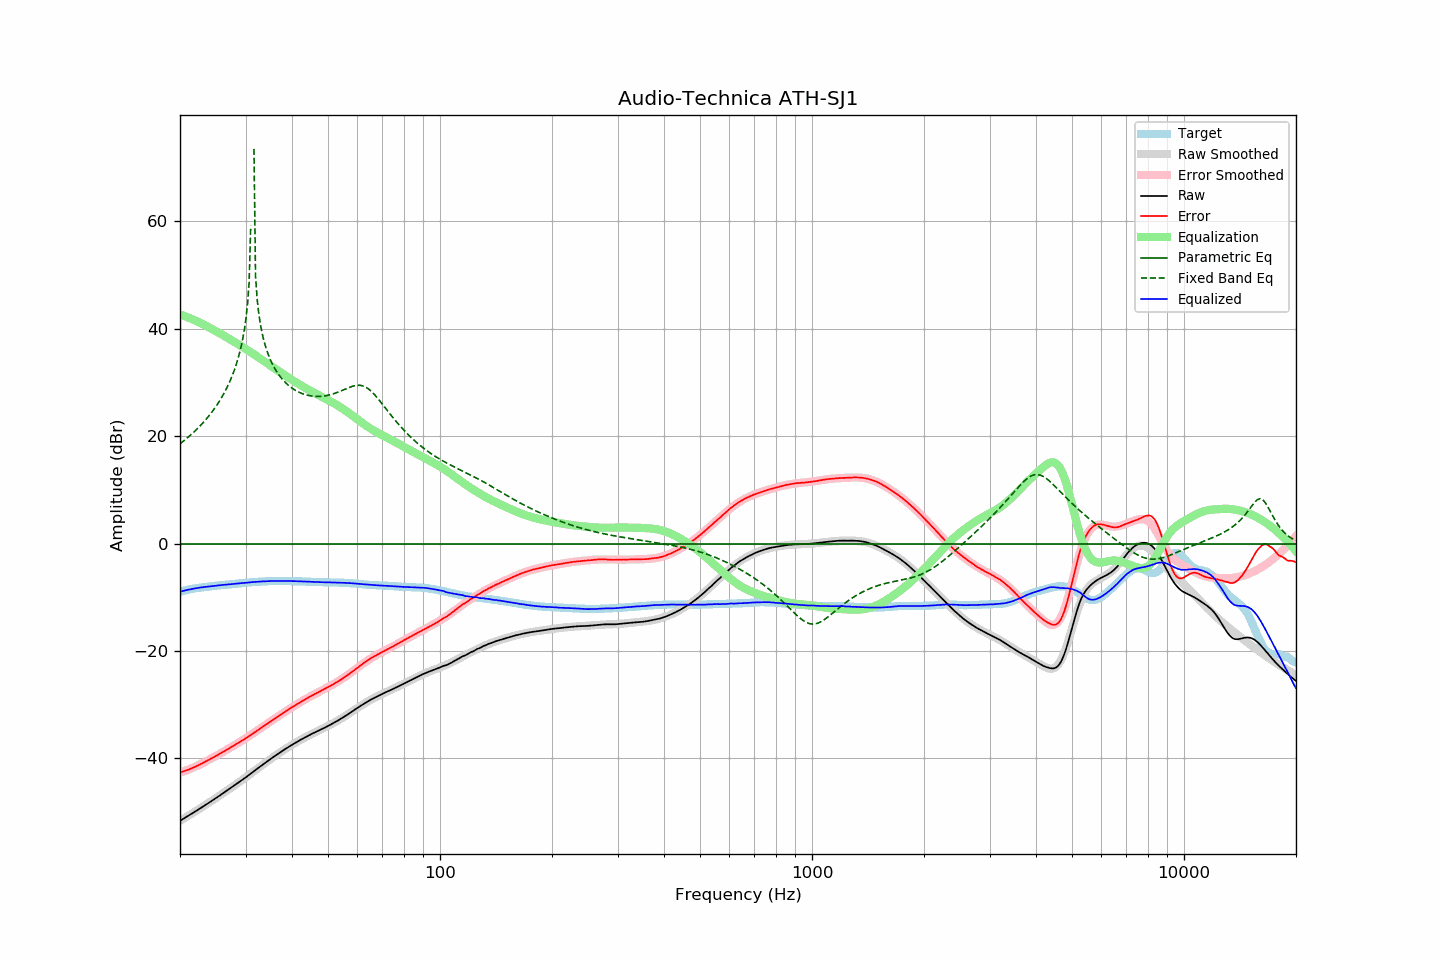

The data file committed next to this chart (first rows):
frequency, raw, error, smoothed, error_smoothed, equalization, parametric_eq, fixed_band_eq, equalized_raw, equalized_smoothed, target
20.00, -51.60, -42.62, -51.60, -42.65, 42.65, 0.00, 18.57, -8.95, -8.95, -8.98
20.20, -51.42, -42.53, -51.43, -42.55, 42.55, 0.00, 18.80, -8.88, -8.88, -8.89
20.40, -51.24, -42.43, -51.25, -42.44, 42.44, 0.00, 19.04, -8.80, -8.81, -8.81
20.61, -51.07, -42.32, -51.07, -42.33, 42.33, 0.00, 19.28, -8.74, -8.73, -8.74
20.81, -50.88, -42.23, -50.88, -42.22, 42.22, 0.00, 19.53, -8.66, -8.67, -8.65
21.02, -50.70, -42.13, -50.70, -42.10, 42.10, 0.00, 19.79, -8.60, -8.60, -8.57
21.23, -50.52, -42.01, -50.52, -41.98, 41.98, 0.00, 20.05, -8.54, -8.54, -8.51
21.44, -50.33, -41.88, -50.33, -41.86, 41.86, 0.00, 20.31, -8.48, -8.48, -8.45
21.66, -50.15, -41.74, -50.15, -41.73, 41.73, 0.00, 20.59, -8.42, -8.42, -8.41
21.87, -49.96, -41.61, -49.96, -41.60, 41.60, 0.00, 20.87, -8.36, -8.36, -8.35
22.09, -49.77, -41.47, -49.77, -41.46, 41.46, 0.00, 21.15, -8.31, -8.31, -8.31
22.31, -49.58, -41.33, -49.58, -41.32, 41.32, 0.00, 21.45, -8.26, -8.26, -8.26
22.54, -49.40, -41.18, -49.40, -41.18, 41.18, 0.00, 21.75, -8.22, -8.22, -8.22
22.76, -49.20, -41.03, -49.20, -41.03, 41.03, 0.00, 22.06, -8.17, -8.17, -8.18
22.99, -49.02, -40.87, -49.01, -40.88, 40.88, 0.00, 22.39, -8.14, -8.14, -8.15
23.22, -48.82, -40.71, -48.82, -40.72, 40.72, 0.00, 22.72, -8.09, -8.10, -8.11
23.45, -48.62, -40.55, -48.63, -40.56, 40.56, 0.00, 23.06, -8.06, -8.06, -8.07
23.69, -48.44, -40.41, -48.43, -40.41, 40.41, 0.00, 23.41, -8.03, -8.02, -8.03
23.92, -48.23, -40.24, -48.24, -40.25, 40.25, 0.00, 23.77, -7.99, -7.99, -7.99
24.16, -48.04, -40.10, -48.04, -40.08, 40.08, 0.00, 24.15, -7.96, -7.95, -7.94
24.40, -47.84, -39.93, -47.84, -39.92, 39.92, 0.00, 24.54, -7.92, -7.92, -7.91
24.65, -47.65, -39.76, -47.64, -39.76, 39.76, 0.00, 24.95, -7.89, -7.89, -7.88
24.89, -47.44, -39.59, -47.44, -39.59, 39.59, 0.00, 25.37, -7.85, -7.85, -7.85
25.14, -47.24, -39.43, -47.24, -39.43, 39.43, 0.00, 25.80, -7.82, -7.82, -7.82
25.39, -47.04, -39.25, -47.04, -39.26, 39.26, 0.00, 26.26, -7.78, -7.79, -7.79
25.65, -46.85, -39.10, -46.84, -39.09, 39.09, 0.00, 26.74, -7.76, -7.75, -7.75
25.91, -46.64, -38.91, -46.64, -38.92, 38.92, 0.00, 27.24, -7.72, -7.72, -7.73
26.16, -46.43, -38.73, -46.44, -38.75, 38.75, 0.00, 27.76, -7.68, -7.69, -7.70
26.43, -46.24, -38.58, -46.24, -38.57, 38.57, 0.00, 28.32, -7.67, -7.66, -7.66
26.69, -46.03, -38.40, -46.03, -38.40, 38.40, 0.00, 28.90, -7.64, -7.63, -7.63
26.96, -45.83, -38.22, -45.82, -38.22, 38.22, 0.00, 29.52, -7.61, -7.60, -7.60
27.23, -45.63, -38.06, -45.62, -38.05, 38.05, 0.00, 30.18, -7.58, -7.57, -7.57
27.50, -45.42, -37.88, -45.41, -37.87, 37.87, 0.00, 30.88, -7.55, -7.54, -7.54
27.77, -45.20, -37.68, -45.21, -37.69, 37.69, 0.00, 31.64, -7.51, -7.51, -7.52
28.05, -44.99, -37.51, -45.00, -37.51, 37.51, 0.00, 32.46, -7.48, -7.48, -7.48
28.33, -44.78, -37.32, -44.79, -37.33, 37.33, 0.00, 33.36, -7.45, -7.45, -7.46
28.62, -44.58, -37.14, -44.58, -37.15, 37.15, 0.00, 34.34, -7.43, -7.43, -7.43
28.90, -44.35, -36.96, -44.36, -36.97, 36.97, 0.00, 35.43, -7.39, -7.40, -7.40
29.19, -44.14, -36.77, -44.15, -36.78, 36.78, 0.00, 36.67, -7.36, -7.37, -7.38
29.48, -43.93, -36.60, -43.93, -36.59, 36.59, 0.00, 38.09, -7.34, -7.34, -7.33
29.78, -43.73, -36.42, -43.71, -36.40, 36.40, 0.00, 39.77, -7.33, -7.31, -7.31
30.08, -43.51, -36.22, -43.49, -36.21, 36.21, 0.00, 41.83, -7.30, -7.29, -7.28
30.38, -43.29, -36.03, -43.27, -36.01, 36.01, 0.00, 44.53, -7.27, -7.26, -7.26
30.68, -43.05, -35.83, -43.05, -35.82, 35.82, 0.00, 48.57, -7.24, -7.23, -7.23
30.99, -42.83, -35.62, -42.83, -35.62, 35.62, 0.00, 59.18, -7.21, -7.21, -7.21
31.30, -42.60, -35.41, -42.60, -35.42, 35.42, 0.00, , -7.17, -7.18, -7.18
31.61, -42.38, -35.22, -42.38, -35.22, 35.22, 0.00, 73.48, -7.15, -7.16, -7.15
31.93, -42.15, -35.01, -42.15, -35.02, 35.02, 0.00, 49.70, -7.13, -7.13, -7.14
32.24, -41.92, -34.80, -41.93, -34.82, 34.82, 0.00, 45.48, -7.10, -7.11, -7.12
32.57, -41.71, -34.61, -41.70, -34.61, 34.61, 0.00, 42.81, -7.09, -7.09, -7.09
32.89, -41.47, -34.41, -41.48, -34.41, 34.41, 0.00, 40.83, -7.06, -7.07, -7.07
33.22, -41.25, -34.21, -41.26, -34.20, 34.20, 0.00, 39.27, -7.05, -7.05, -7.05
33.55, -41.04, -34.01, -41.04, -34.00, 34.00, 0.00, 37.98, -7.04, -7.04, -7.03
33.89, -40.83, -33.80, -40.82, -33.80, 33.80, 0.00, 36.88, -7.03, -7.02, -7.03
34.23, -40.61, -33.61, -40.60, -33.60, 33.60, 0.00, 35.94, -7.01, -7.01, -7.00
34.57, -40.38, -33.39, -40.39, -33.39, 33.39, 0.00, 35.10, -6.99, -6.99, -6.99
34.92, -40.17, -33.18, -40.17, -33.19, 33.19, 0.00, 34.36, -6.98, -6.98, -6.99
35.27, -39.96, -32.99, -39.96, -32.99, 32.99, 0.00, 33.70, -6.97, -6.98, -6.97
35.62, -39.75, -32.77, -39.75, -32.78, 32.78, 0.00, 33.10, -6.96, -6.97, -6.97
35.97, -39.54, -32.57, -39.54, -32.58, 32.58, 0.00, 32.56, -6.96, -6.96, -6.97
... 635 more rows
